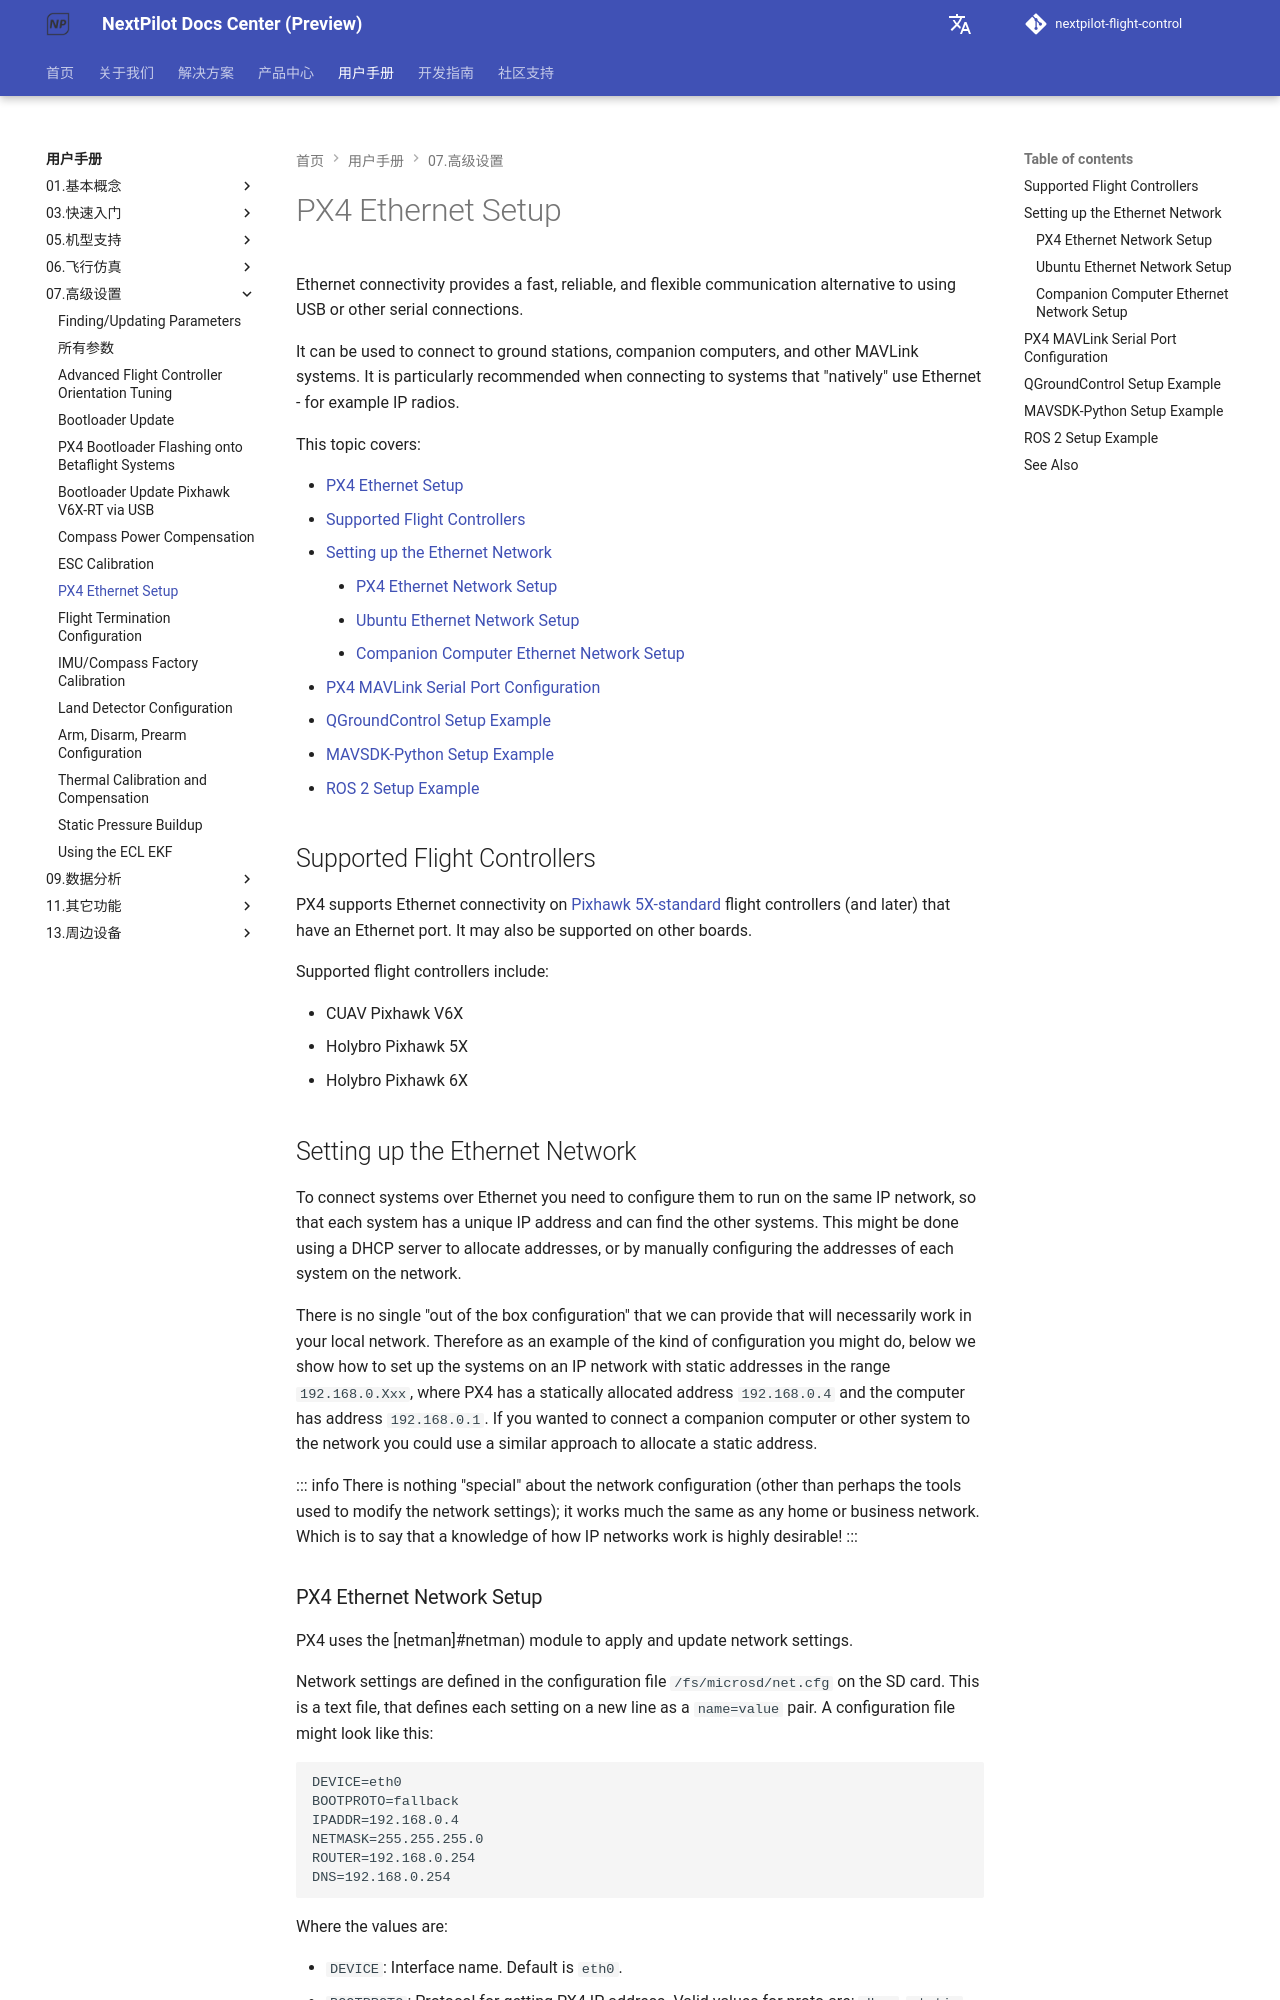

repository: nextpilot/nextpilot-flight-control · page: en/manual/07.高级设置/ethernet_setup.html · generator: mkdocs

# PX4 Ethernet Setup

Ethernet connectivity provides a fast, reliable, and flexible communication alternative to using USB or other serial connections.

It can be used to connect to ground stations, companion computers, and other MAVLink systems.
It is particularly recommended when connecting to systems that "natively" use Ethernet - for example IP radios.

This topic covers:

- [PX4 Ethernet Setup](#px4-ethernet-setup)
  - [Supported Flight Controllers](#supported-flight-controllers)
  - [Setting up the Ethernet Network](#setting-up-the-ethernet-network)
    - [PX4 Ethernet Network Setup](#px4-ethernet-network-setup)
    - [Ubuntu Ethernet Network Setup](#ubuntu-ethernet-network-setup)
    - [Companion Computer Ethernet Network Setup](#companion-computer-ethernet-network-setup)
  - [PX4 MAVLink Serial Port Configuration](#px4-mavlink-serial-port-configuration)
  - [QGroundControl Setup Example](#qgroundcontrol-setup-example)
  - [MAVSDK-Python Setup Example](#mavsdk-python-setup-example)
  - [ROS 2 Setup Example](#ros-2-setup-example)

## Supported Flight Controllers

PX4 supports Ethernet connectivity on [Pixhawk 5X-standard](https://github.com/pixhawk/Pixhawk-Standards/blob/master/DS-011%20Pixhawk%20Autopilot%20v5X%20Standard.pdf) flight controllers (and later) that have an Ethernet port.
It may also be supported on other boards.

Supported flight controllers include:

- CUAV Pixhawk V6X
- Holybro Pixhawk 5X
- Holybro Pixhawk 6X

## Setting up the Ethernet Network

To connect systems over Ethernet you need to configure them to run on the same IP network, so that each system has a unique IP address and can find the other systems.
This might be done using a DHCP server to allocate addresses, or by manually configuring the addresses of each system on the network.

There is no single "out of the box configuration" that we can provide that will necessarily work in your local network.
Therefore as an example of the kind of configuration you might do, below we show how to set up the systems on an IP network with static addresses in the range `192.168.0.Xxx`, where PX4 has a statically allocated address `192.168.0.4` and the computer has address `192.168.0.1`.
If you wanted to connect a companion computer or other system to the network you could use a similar approach to allocate a static address.

::: info
There is nothing "special" about the network configuration (other than perhaps the tools used to modify the network settings); it works much the same as any home or business network.
Which is to say that a knowledge of how IP networks work is highly desirable!
:::
